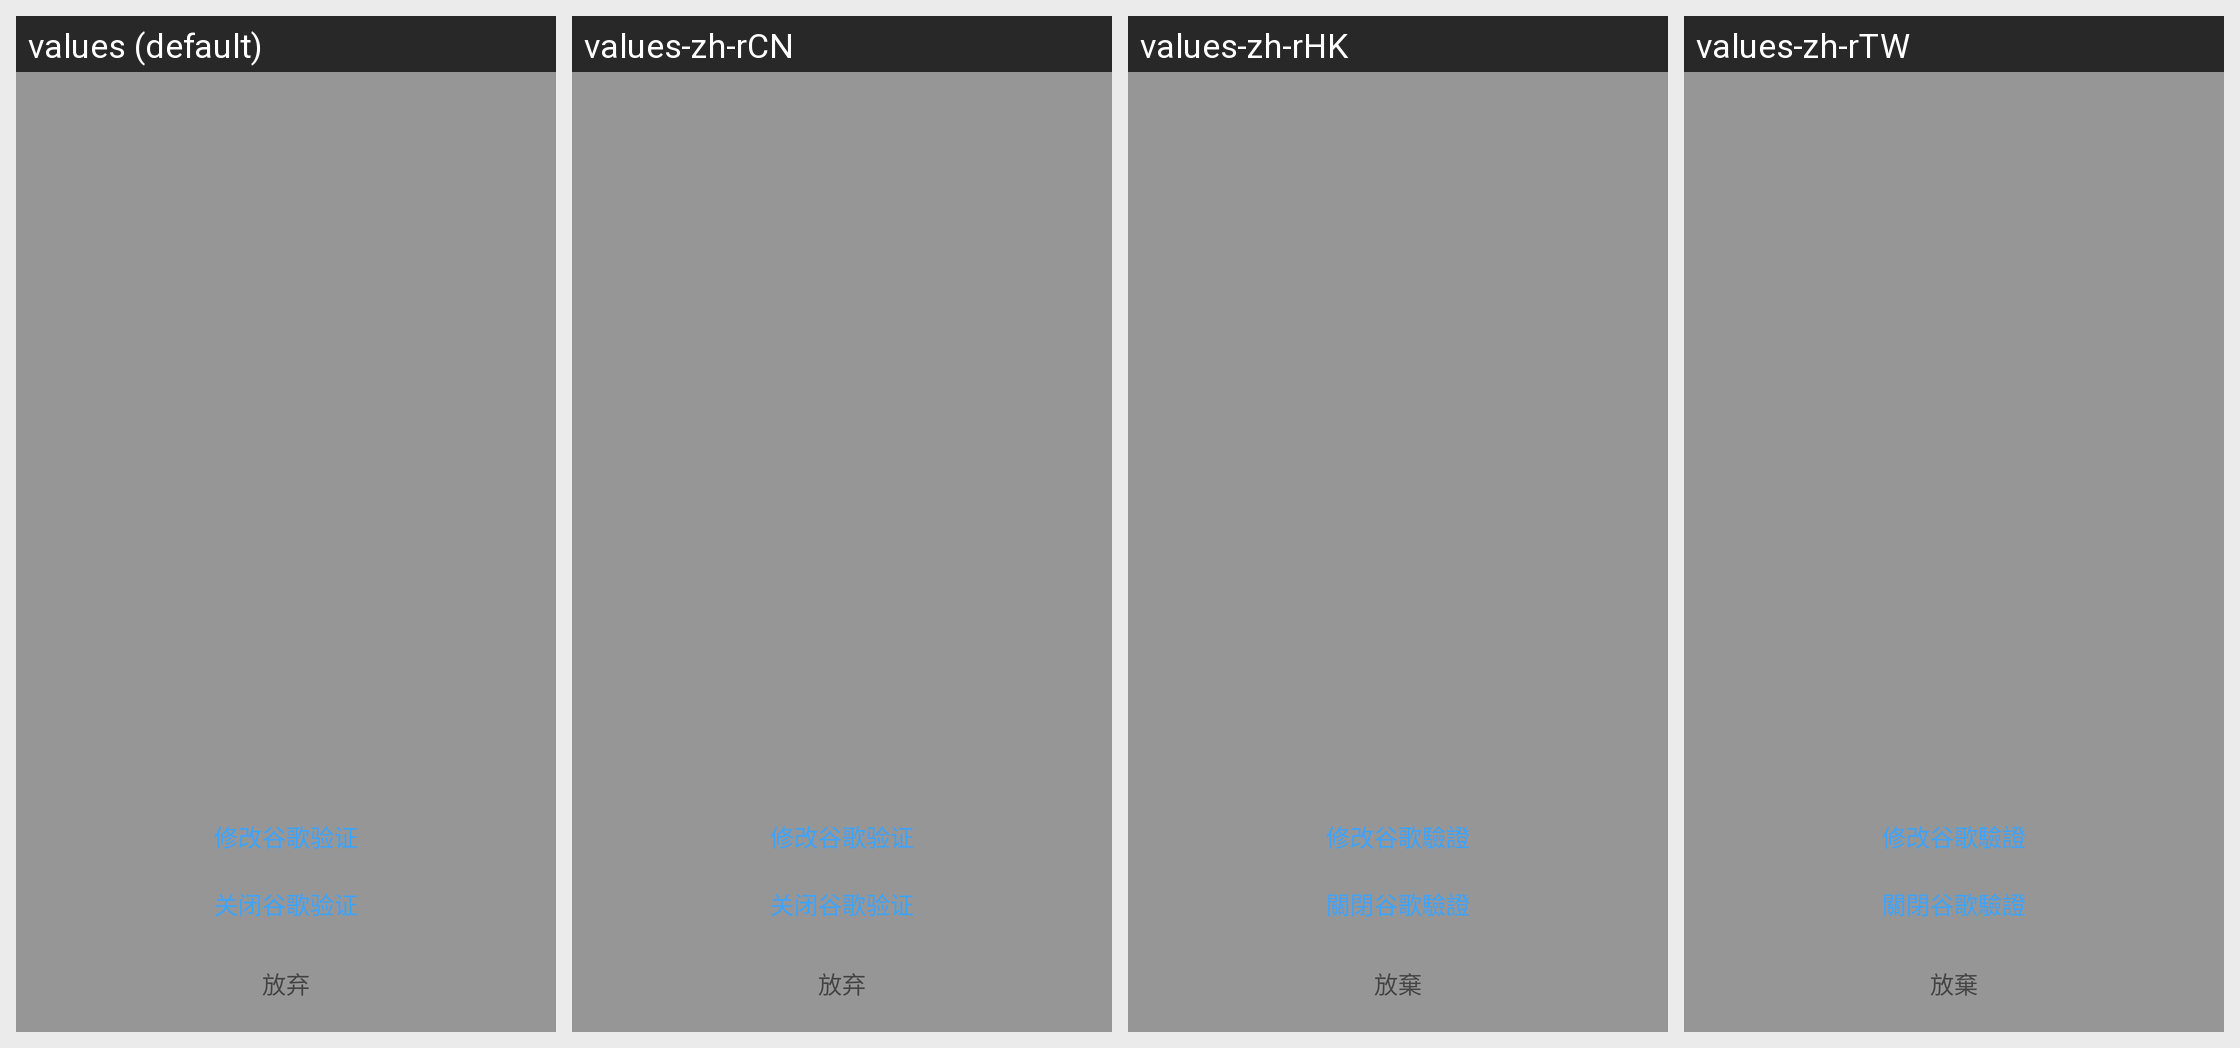

Strings drawn on this Android screen and how each of the app's shown locales translates them:
Android screen res/layout/popup_google.xml rendered under 4 locales, left to right: values (default), values-zh-rCN, values-zh-rHK, values-zh-rTW. Device: Nexus 5 (rendered at 1080×1920; each locale shown at half size, 540×960, under a caption strip naming it); theme AppTheme.NoActionBar.
Strings drawn on this screen, with the default value and each locale's value (text and hints the layout hard-codes, and strings that could not be matched under every locale, appear in the picture but are not listed):

user_google_btn_modify
  values: 修改谷歌验证
  values-zh-rCN: 修改谷歌验证
  values-zh-rHK: 修改谷歌驗證
  values-zh-rTW: 修改谷歌驗證

user_google_btn_close
  values: 关闭谷歌验证
  values-zh-rCN: 关闭谷歌验证
  values-zh-rHK: 關閉谷歌驗證
  values-zh-rTW: 關閉谷歌驗證

cancel
  values: 放弃
  values-zh-rCN: 放弃
  values-zh-rHK: 放棄
  values-zh-rTW: 放棄
